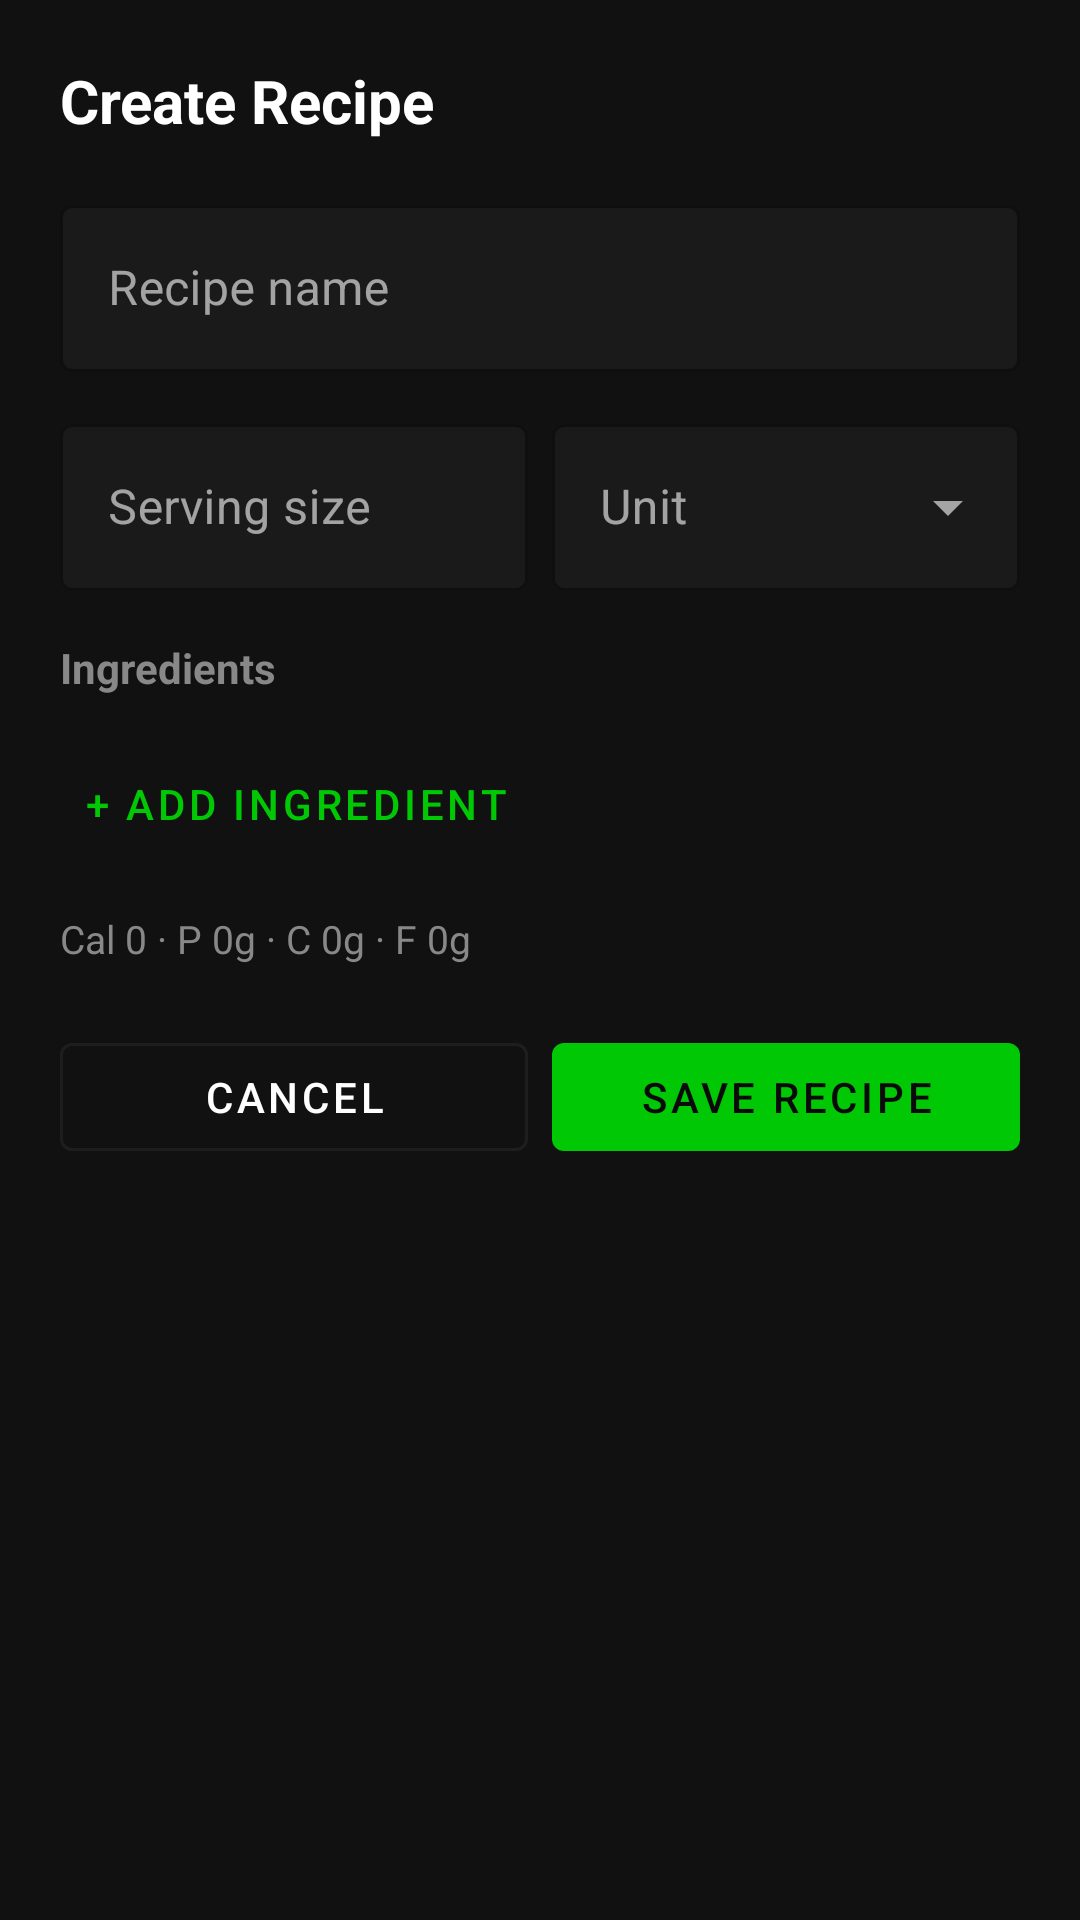

Here is an Android app screen rendered from its layout file. Give the layout XML and the strings, colors and styles it references.
<!-- AndroidManifest.xml: application theme Theme.SimpleMacroTracking -->
<!-- res/layout/fragment_add_recipe.xml -->
<?xml version="1.0" encoding="utf-8"?>
<androidx.core.widget.NestedScrollView
    xmlns:android="http://schemas.android.com/apk/res/android"
    xmlns:app="http://schemas.android.com/apk/res-auto"
    android:layout_width="match_parent"
    android:layout_height="wrap_content"
    android:background="@color/color_bg_surface">

    <LinearLayout
        android:layout_width="match_parent"
        android:layout_height="wrap_content"
        android:orientation="vertical"
        android:padding="20dp">

        <TextView
            android:id="@+id/tv_recipe_title"
            android:layout_width="wrap_content"
            android:layout_height="wrap_content"
            android:text="Create Recipe"
            android:textSize="20sp"
            android:textStyle="bold"
            android:textColor="@color/color_text_primary"
            android:layout_marginBottom="16dp" />

        
        <com.google.android.material.textfield.TextInputLayout
            android:id="@+id/til_recipe_name"
            style="@style/Widget.MaterialComponents.TextInputLayout.OutlinedBox"
            android:layout_width="match_parent"
            android:layout_height="wrap_content"
            android:hint="Recipe name"
            app:hintTextColor="@color/color_text_secondary"
            app:boxStrokeColor="@color/color_border"
            app:boxBackgroundColor="@color/color_bg_elevated"
            android:layout_marginBottom="12dp">

            <com.google.android.material.textfield.TextInputEditText
                android:id="@+id/et_recipe_name"
                android:layout_width="match_parent"
                android:layout_height="wrap_content"
                android:inputType="text"
                android:textColor="@color/color_text_primary"
                android:textColorHint="@color/color_text_secondary" />

        </com.google.android.material.textfield.TextInputLayout>

        
        <LinearLayout
            android:layout_width="match_parent"
            android:layout_height="wrap_content"
            android:orientation="horizontal"
            android:layout_marginBottom="16dp">

            <com.google.android.material.textfield.TextInputLayout
                android:id="@+id/til_serving_amount"
                style="@style/Widget.MaterialComponents.TextInputLayout.OutlinedBox"
                android:layout_width="0dp"
                android:layout_height="wrap_content"
                android:layout_weight="1"
                android:hint="Serving size"
                app:hintTextColor="@color/color_text_secondary"
                app:boxStrokeColor="@color/color_border"
                app:boxBackgroundColor="@color/color_bg_elevated"
                android:layout_marginEnd="8dp">

                <com.google.android.material.textfield.TextInputEditText
                    android:id="@+id/et_serving_amount"
                    android:layout_width="match_parent"
                    android:layout_height="wrap_content"
                    android:inputType="numberDecimal"
                    android:textColor="@color/color_text_primary"
                    android:textColorHint="@color/color_text_secondary" />

            </com.google.android.material.textfield.TextInputLayout>

            <com.google.android.material.textfield.TextInputLayout
                android:id="@+id/til_serving_unit"
                style="@style/Widget.MaterialComponents.TextInputLayout.OutlinedBox.ExposedDropdownMenu"
                android:layout_width="0dp"
                android:layout_height="wrap_content"
                android:layout_weight="1"
                android:hint="Unit"
                app:hintTextColor="@color/color_text_secondary"
                app:boxStrokeColor="@color/color_border"
                app:boxBackgroundColor="@color/color_bg_elevated">

                <AutoCompleteTextView
                    android:id="@+id/actv_serving_unit"
                    android:layout_width="match_parent"
                    android:layout_height="wrap_content"
                    android:inputType="text"
                    android:textColor="@color/color_text_primary"
                    android:textColorHint="@color/color_text_secondary" />

            </com.google.android.material.textfield.TextInputLayout>

        </LinearLayout>

        
        <TextView
            android:layout_width="wrap_content"
            android:layout_height="wrap_content"
            android:text="Ingredients"
            android:textSize="14sp"
            android:textStyle="bold"
            android:textColor="@color/color_text_secondary"
            android:layout_marginBottom="8dp" />

        
        <androidx.recyclerview.widget.RecyclerView
            android:id="@+id/rv_ingredients"
            android:layout_width="match_parent"
            android:layout_height="wrap_content"
            android:nestedScrollingEnabled="false"
            app:layoutManager="androidx.recyclerview.widget.LinearLayoutManager" />

        
        <com.google.android.material.button.MaterialButton
            android:id="@+id/btn_add_ingredient"
            style="@style/Widget.MaterialComponents.Button.TextButton"
            android:layout_width="wrap_content"
            android:layout_height="wrap_content"
            android:text="+ Add Ingredient"
            android:textColor="@color/color_accent_green"
            android:layout_marginTop="4dp"
            android:layout_marginBottom="12dp" />

        
        <TextView
            android:id="@+id/tv_totals"
            android:layout_width="wrap_content"
            android:layout_height="wrap_content"
            android:text="Cal 0 · P 0g · C 0g · F 0g"
            android:textSize="13sp"
            android:textColor="@color/color_text_secondary"
            android:layout_marginBottom="20dp" />

        
        <LinearLayout
            android:layout_width="match_parent"
            android:layout_height="wrap_content"
            android:orientation="horizontal">

            <com.google.android.material.button.MaterialButton
                android:id="@+id/btn_cancel_recipe"
                style="@style/Widget.MaterialComponents.Button.OutlinedButton"
                android:layout_width="0dp"
                android:layout_height="wrap_content"
                android:layout_weight="1"
                android:text="Cancel"
                android:textColor="@color/color_text_primary"
                app:strokeColor="@color/color_border"
                android:layout_marginEnd="8dp" />

            <com.google.android.material.button.MaterialButton
                android:id="@+id/btn_save_recipe"
                android:layout_width="0dp"
                android:layout_height="wrap_content"
                android:layout_weight="1"
                android:text="Save Recipe"
                app:backgroundTint="@color/color_accent_green"
                android:textColor="@color/color_bg_primary" />

        </LinearLayout>

    </LinearLayout>

</androidx.core.widget.NestedScrollView>
<!-- resources referenced by this layout -->
<resources>
  <color name="color_accent_green">#00C805</color>
  <color name="color_bg_elevated">#1A1A1A</color>
  <color name="color_bg_primary">#0A0A0A</color>
  <color name="color_bg_surface">#111111</color>
  <color name="color_border">#1E1E1E</color>
  <color name="color_text_primary">#FFFFFF</color>
  <color name="color_text_secondary">#888888</color>
  <style name="Style.Macro.Card" parent="Widget.MaterialComponents.CardView">
          <item name="cardBackgroundColor">@color/color_bg_surface</item>
          <item name="cardElevation">0dp</item>
          <item name="cardCornerRadius">12dp</item>
          <item name="strokeWidth">1dp</item>
          <item name="strokeColor">@color/color_border</item>
      </style>
  <style name="Theme.Macro.BottomSheet" parent="ThemeOverlay.MaterialComponents.BottomSheetDialog">
          <item name="bottomSheetStyle">@style/Style.Macro.BottomSheet</item>
      </style>
  <style name="Theme.Macro.AlertDialog" parent="ThemeOverlay.MaterialComponents.MaterialAlertDialog">
          <item name="colorSurface">@color/color_bg_surface</item>
          <item name="colorOnSurface">@color/color_text_primary</item>
          <item name="android:colorBackground">@color/color_bg_surface</item>
          <item name="android:textColorPrimary">@color/color_text_primary</item>
          <item name="android:textColorSecondary">@color/color_text_secondary</item>
          <item name="buttonBarPositiveButtonStyle">@style/Style.Macro.Button.Primary</item>
      </style>
  <style name="Style.Macro.Chip" parent="Widget.MaterialComponents.Chip.Filter">
          <item name="chipBackgroundColor">@color/color_bg_elevated</item>
          <item name="android:textColor">@color/color_text_secondary</item>
          <item name="chipStrokeColor">@color/color_border</item>
          <item name="chipStrokeWidth">1dp</item>
          <item name="chipCornerRadius">20dp</item>
          <item name="checkedIconVisible">false</item>
      </style>
  <style name="Style.Macro.BottomSheet" parent="Widget.MaterialComponents.BottomSheet.Modal">
          <item name="backgroundTint">@color/color_bg_surface</item>
          <item name="shapeAppearanceOverlay">@style/ShapeAppearance.Macro.BottomSheet</item>
      </style>
  <style name="Style.Macro.Button.Primary" parent="Widget.MaterialComponents.Button">
          <item name="backgroundTint">@color/color_accent_green</item>
          <item name="android:textColor">@color/color_bg_primary</item>
          <item name="cornerRadius">12dp</item>
          <item name="android:textStyle">bold</item>
          <item name="elevation">0dp</item>
      </style>
  <style name="ShapeAppearance.Macro.BottomSheet" parent="">
          <item name="cornerFamily">rounded</item>
          <item name="cornerSizeTopLeft">16dp</item>
          <item name="cornerSizeTopRight">16dp</item>
          <item name="cornerSizeBottomLeft">0dp</item>
          <item name="cornerSizeBottomRight">0dp</item>
      </style>
</resources>
